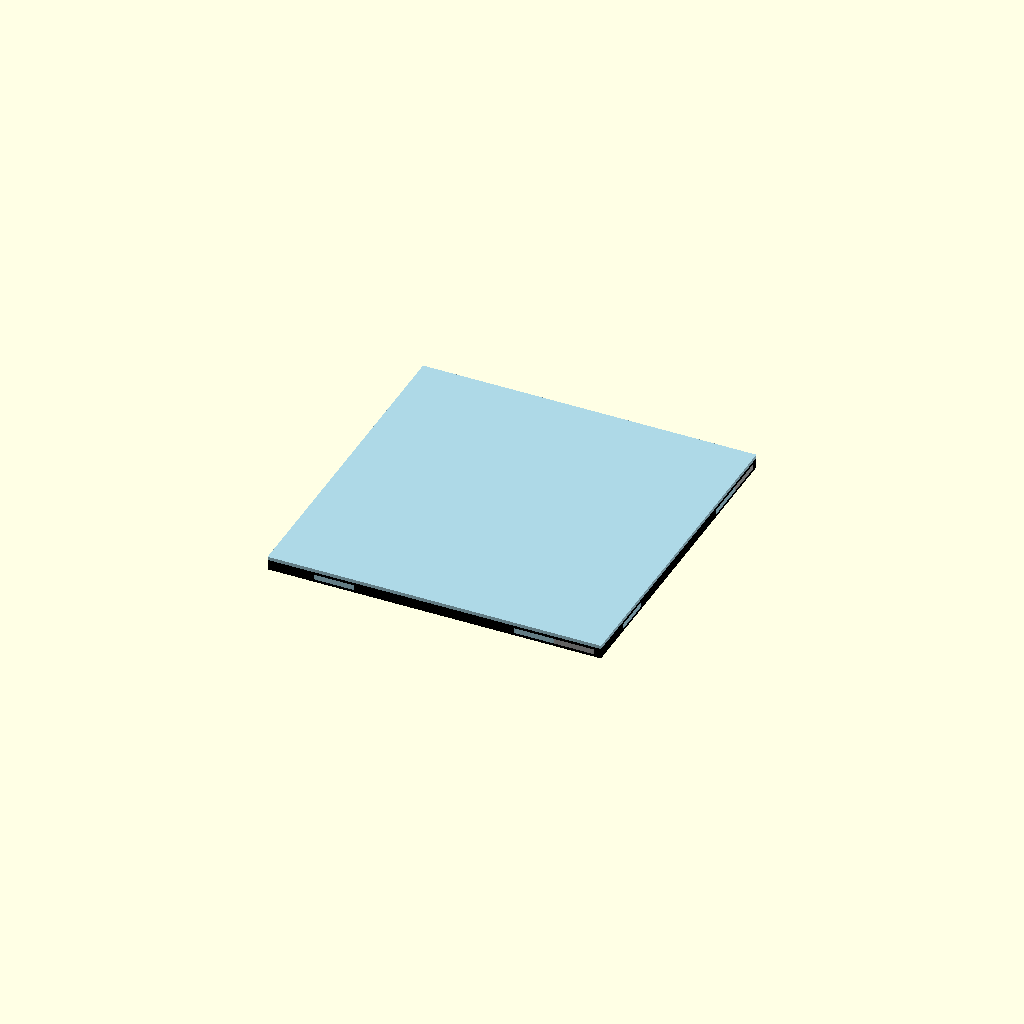
Cell 1 — every parameter at its default value.
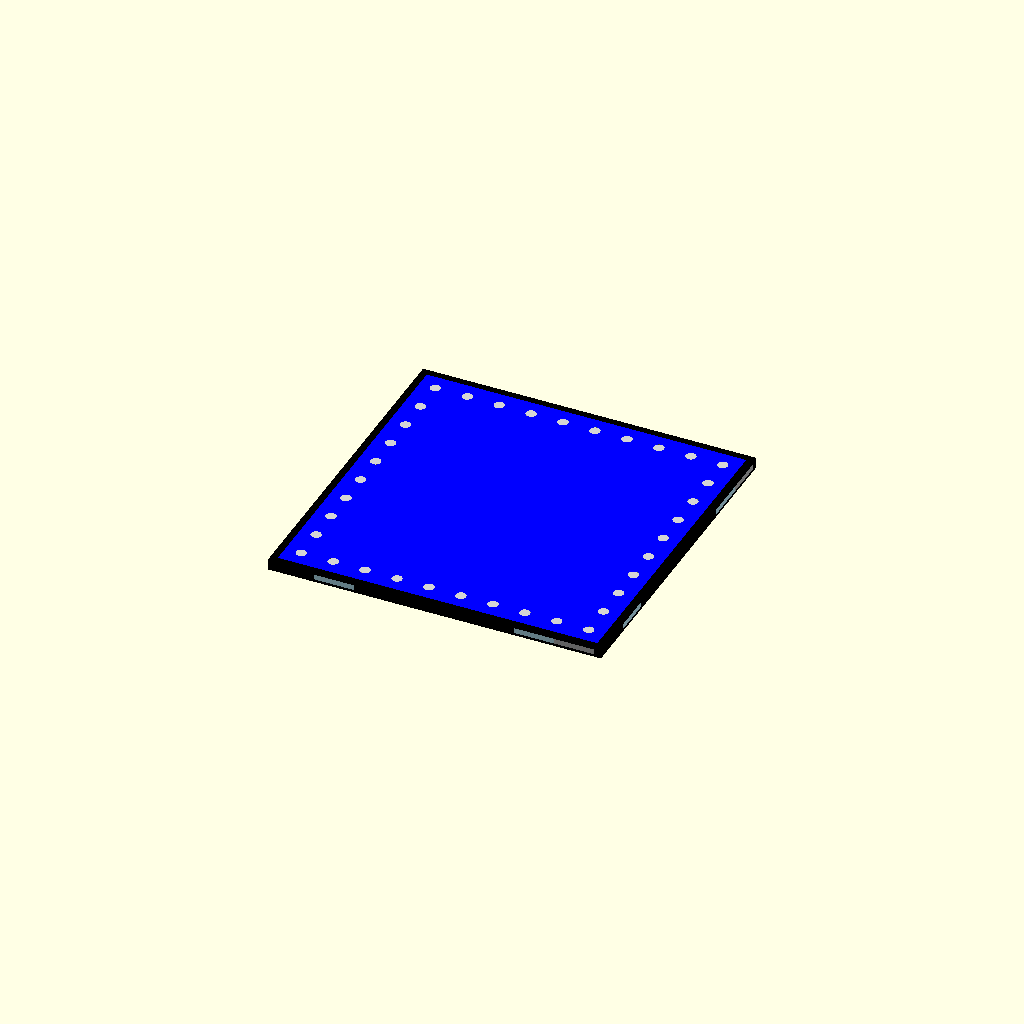
Cell 2: the same model with show_transparent = false.
One fixed orthographic camera (rotation 55°, 0°, 25°; colour scheme Cornfield) for every cell.
The OpenSCAD source (scad/element55.scad):
// element55.scad — still water tile
// Units: inches

straight     = false;
left_turn    = false;
right_turn   = false;
double_speed = false;
show_transparent = true;  // if false, the transparent layer is omitted entirely — useful for
                          // debugging the underlying layers

include <sub_water_base_plate.scad>
include <sub_water_arrows.scad>

plate_colors = ["lightblue", undef, undef, undef, undef, "lightblue"];

arrow_color  = "black";
background_color = "blue";
transparent_color = "lightblue";

difference() {
    plate_trans_layer(plate_colors);
    arrow_cutout();
}
arrow();
Customizer parameters (derived from the source; name, type, default, range or options):
straight: bool, default false
left_turn: bool, default false
right_turn: bool, default false
double_speed: bool, default false
show_transparent: bool, default true
arrow_color: string, default "black"
background_color: string, default "blue"
transparent_color: string, default "lightblue"
